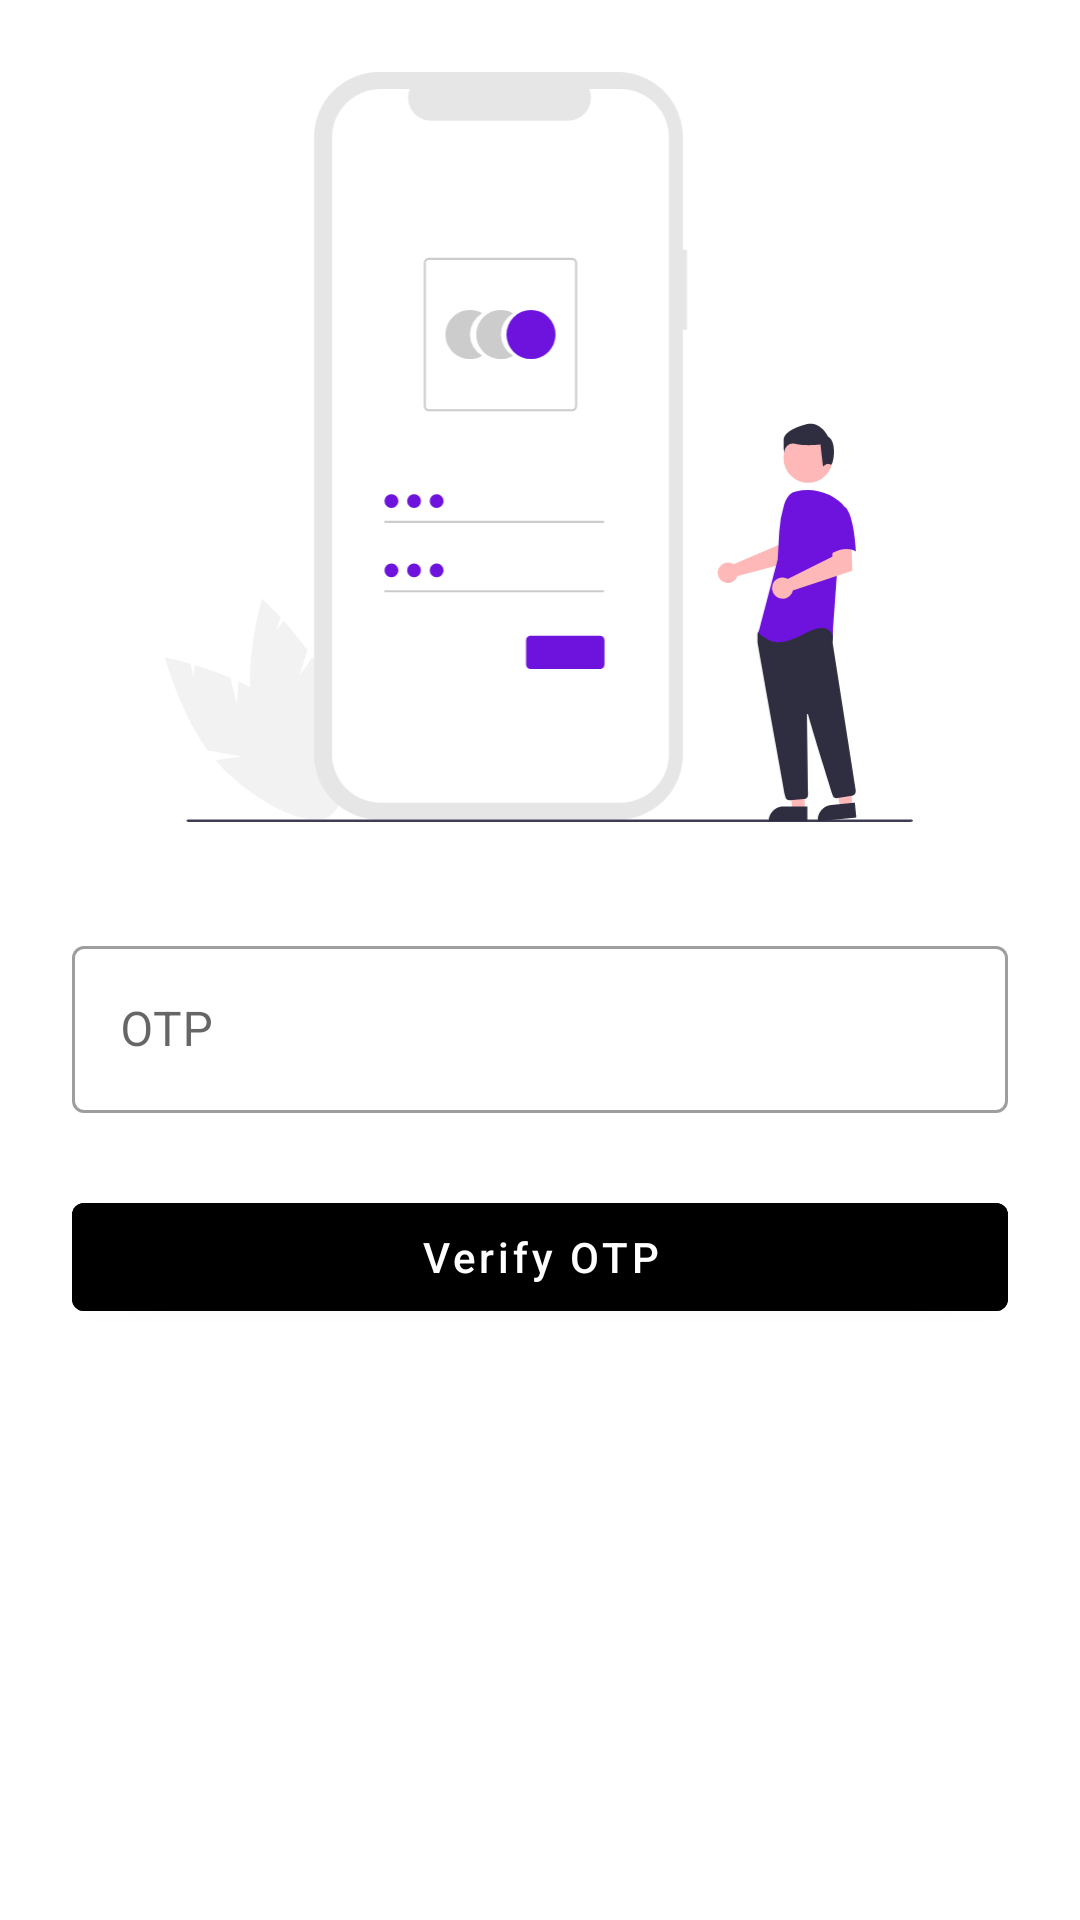

This screen was rendered from an Android layout file. Write that file and the resources it references.
<!-- AndroidManifest.xml: application theme Theme.ShopApp -->
<!-- res/layout/activity_otpactivity.xml -->
<?xml version="1.0" encoding="utf-8"?>
<layout xmlns:android="http://schemas.android.com/apk/res/android"
    xmlns:app="http://schemas.android.com/apk/res-auto"
    xmlns:tools="http://schemas.android.com/tools">

    <data>

    </data>

    <androidx.constraintlayout.widget.ConstraintLayout
        android:layout_width="match_parent"
        android:layout_height="match_parent"
        tools:context=".activity.OTPActivity">


        <ImageView
            android:id="@+id/imageView5"
            android:layout_width="250dp"
            android:layout_height="250dp"
            android:layout_marginTop="24dp"
            app:layout_constraintEnd_toEndOf="parent"
            app:layout_constraintHorizontal_bias="0.496"
            app:layout_constraintStart_toStartOf="parent"
            app:layout_constraintTop_toTopOf="parent"
            app:srcCompat="@drawable/login" />


        <com.google.android.material.textfield.TextInputLayout
            android:id="@+id/textInputLayout"
            style="@style/Widget.MaterialComponents.TextInputLayout.OutlinedBox"
            android:layout_width="0dp"
            android:layout_height="wrap_content"
            android:layout_marginStart="24dp"
            android:layout_marginTop="36dp"
            android:layout_marginEnd="24dp"
            app:layout_constraintEnd_toEndOf="parent"
            app:layout_constraintStart_toStartOf="parent"
            app:layout_constraintTop_toBottomOf="@+id/imageView5">

            <com.google.android.material.textfield.TextInputEditText
                android:id="@+id/userOTP"
                android:layout_width="match_parent"
                android:layout_height="wrap_content"
                android:hint="OTP" />

        </com.google.android.material.textfield.TextInputLayout>

        <com.google.android.material.button.MaterialButton
            android:id="@+id/button2"
            android:layout_width="0dp"
            android:layout_height="wrap_content"
            android:layout_marginStart="24dp"
            android:layout_marginTop="24dp"
            android:layout_marginEnd="24dp"
            android:text="Verify OTP"
            android:textAllCaps="false"
            android:backgroundTint="@color/black"
            app:layout_constraintEnd_toEndOf="parent"
            app:layout_constraintStart_toStartOf="parent"
            app:layout_constraintTop_toBottomOf="@+id/textInputLayout" />

    </androidx.constraintlayout.widget.ConstraintLayout>
</layout>
<!-- resources referenced by this layout -->
<resources>
  <color name="black">#FF000000</color>
  <!-- drawable login: vector/xml drawable (drawable, 6518 chars, omitted) -->
  <style name="Theme.ShopApp" parent="Theme.MaterialComponents.DayNight.DarkActionBar">
          
  
          <item name="colorPrimary">@color/black</item>
          <item name="colorPrimaryVariant">@color/colorSecondary</item>
          <item name="colorOnPrimary">@color/white</item>
          
          <item name="colorSecondary">@color/teal_200</item>
          <item name="colorSecondaryVariant">@color/teal_700</item>
          <item name="colorOnSecondary">@color/black</item>
  
          
          <item name="android:statusBarColor" tools:targetApi="l">@color/black</item>
          
      </style>
  <color name="colorSecondary">#FFBB86FC</color>
  <color name="white">#FFFFFFFF</color>
  <color name="teal_200">#FF03DAC5</color>
  <color name="teal_700">#FF018786</color>
</resources>
